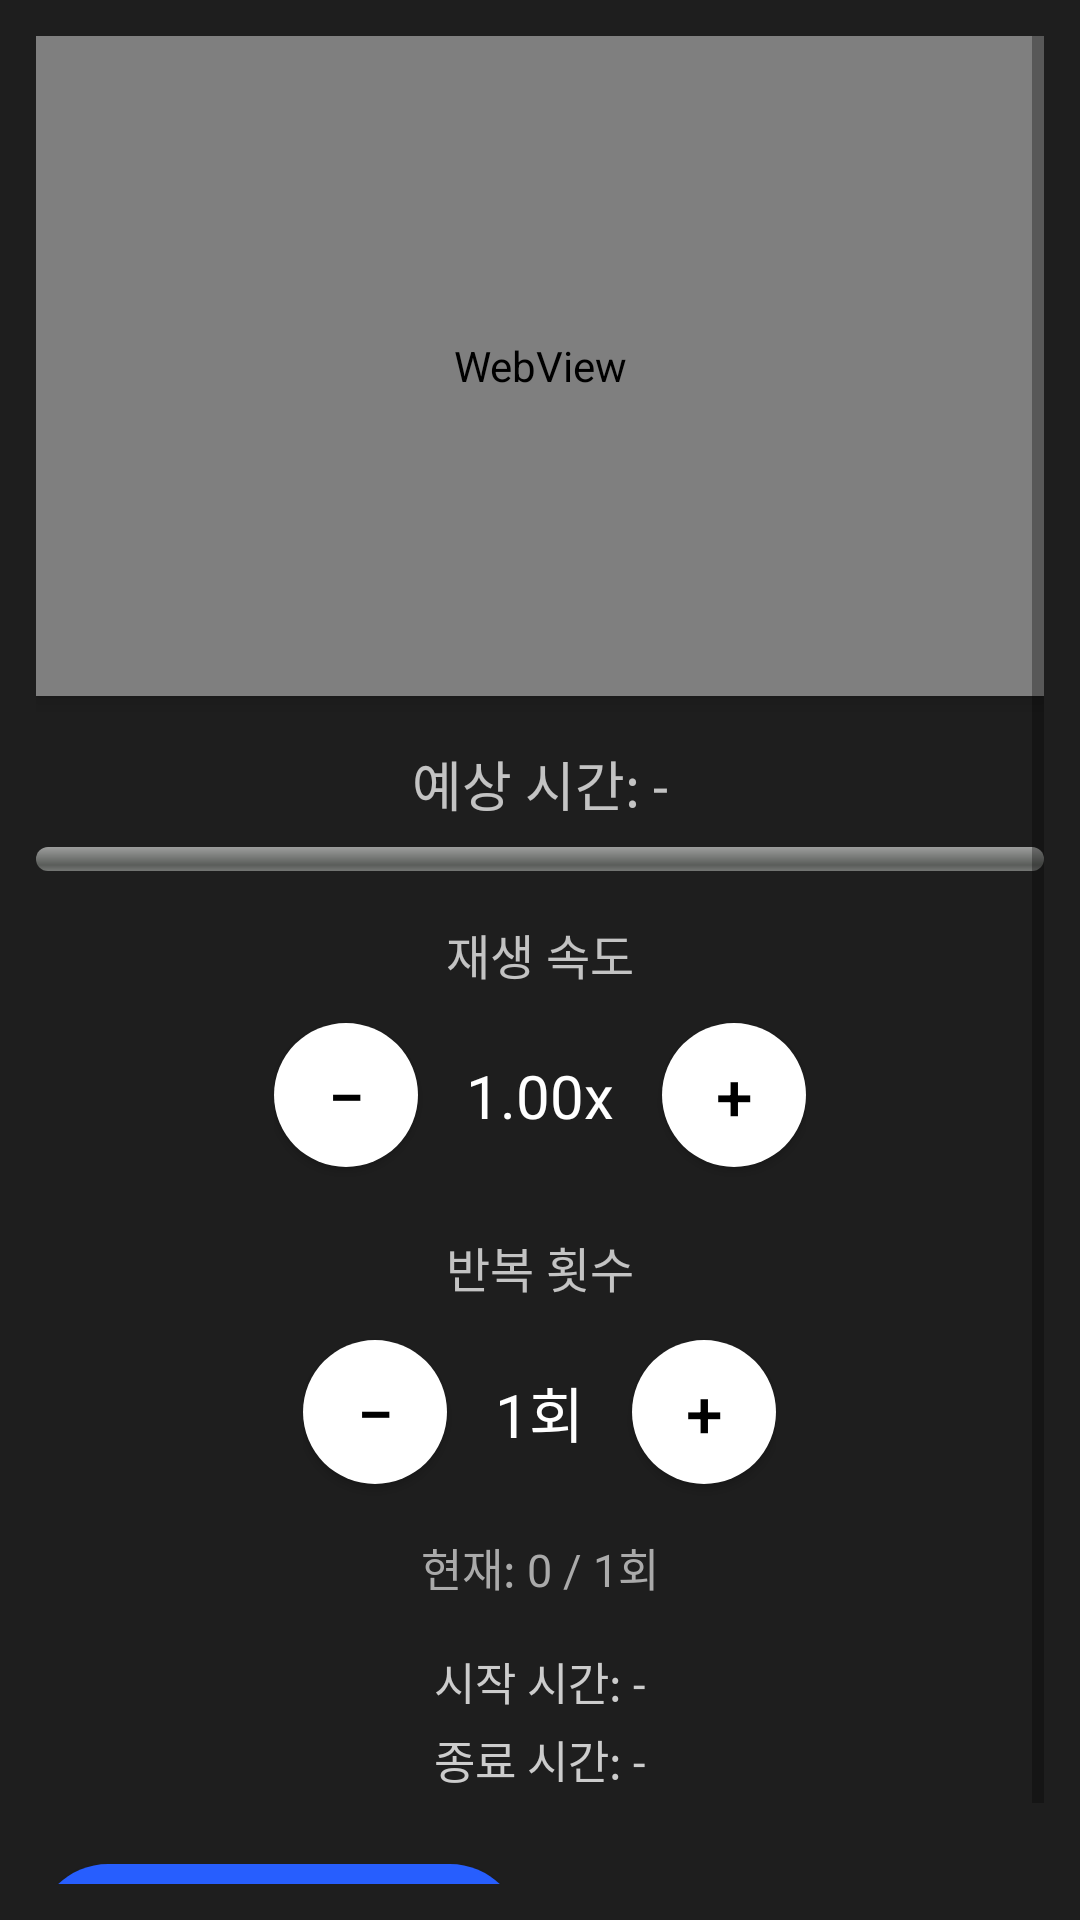

Reconstruct the res/layout file that produces this screen, plus the resources it refers to.
<!-- AndroidManifest.xml: application theme Theme.MyApplication -->
<!-- res/layout/activity_routine_detail.xml -->
<?xml version="1.0" encoding="utf-8"?>
<ScrollView xmlns:android="http://schemas.android.com/apk/res/android"
    android:layout_width="match_parent"
    android:layout_height="match_parent"
    android:background="#1E1E1E"
    android:padding="12dp">

    <LinearLayout
        android:layout_width="match_parent"
        android:layout_height="wrap_content"
        android:orientation="vertical"
        android:gravity="center_horizontal">

        <WebView
            android:id="@+id/youtubePlayer"
            android:layout_width="match_parent"
            android:layout_height="220dp"
            android:background="#000000"
            android:layout_marginBottom="16dp"
            android:elevation="4dp" />

        <TextView
            android:id="@+id/tvExpectedTime"
            android:layout_width="wrap_content"
            android:layout_height="wrap_content"
            android:text="예상 시간: -"
            android:textSize="18sp"
            android:textColor="#BBFFFFFF"
            android:layout_marginBottom="8dp" />

        <ProgressBar
            android:id="@+id/progressBar"
            style="?android:attr/progressBarStyleHorizontal"
            android:layout_width="match_parent"
            android:layout_height="8dp"
            android:progress="0"
            android:max="100"
            android:progressDrawable="@android:drawable/progress_horizontal"
            android:layout_marginBottom="16dp" />

        <TextView
            android:layout_width="wrap_content"
            android:layout_height="wrap_content"
            android:text="재생 속도"
            android:textColor="#BBFFFFFF"
            android:textSize="16sp"
            android:layout_marginBottom="6dp" />

        <LinearLayout
            android:layout_width="wrap_content"
            android:layout_height="wrap_content"
            android:orientation="horizontal"
            android:gravity="center">

            <Button
                android:id="@+id/btnSpeedMinus"
                android:layout_width="48dp"
                android:layout_height="48dp"
                android:text="−"
                android:textSize="22sp"
                android:textColor="@color/black"
                android:background="@drawable/rounded_button" />

            <TextView
                android:id="@+id/tvSpeedValue"
                android:layout_width="wrap_content"
                android:layout_height="wrap_content"
                android:text="1.00x"
                android:textColor="#FFFFFF"
                android:textSize="20sp"
                android:padding="16dp" />

            <Button
                android:id="@+id/btnSpeedPlus"
                android:layout_width="48dp"
                android:layout_height="48dp"
                android:text="+"
                android:textSize="22sp"
                android:textColor="@color/black"
                android:background="@drawable/rounded_button" />
        </LinearLayout>

        <TextView
            android:layout_width="wrap_content"
            android:layout_height="wrap_content"
            android:text="반복 횟수"
            android:textColor="#BBFFFFFF"
            android:textSize="16sp"
            android:layout_marginTop="16dp"
            android:layout_marginBottom="6dp" />

        <LinearLayout
            android:layout_width="wrap_content"
            android:layout_height="wrap_content"
            android:orientation="horizontal"
            android:gravity="center">

            <Button
                android:id="@+id/btnRepeatMinus"
                android:layout_width="48dp"
                android:layout_height="48dp"
                android:text="−"
                android:textSize="22sp"
                android:textColor="@color/black"
                android:background="@drawable/rounded_button" />

            <TextView
                android:id="@+id/tvRepeatValue"
                android:layout_width="wrap_content"
                android:layout_height="wrap_content"
                android:text="1회"
                android:textColor="#FFFFFF"
                android:textSize="20sp"
                android:padding="16dp" />

            <Button
                android:id="@+id/btnRepeatPlus"
                android:layout_width="48dp"
                android:layout_height="48dp"
                android:text="+"
                android:textSize="22sp"
                android:textColor="@color/black"
                android:background="@drawable/rounded_button" />
        </LinearLayout>

        <TextView
            android:id="@+id/tvRepeatProgress"
            android:layout_width="wrap_content"
            android:layout_height="wrap_content"
            android:text="현재: 0 / 1회"
            android:textColor="#AAAAAA"
            android:textSize="15sp"
            android:layout_marginTop="10dp"
            android:layout_marginBottom="16dp" />

        <TextView
            android:id="@+id/tvStartTime"
            android:layout_width="wrap_content"
            android:layout_height="wrap_content"
            android:text="시작 시간: -"
            android:textColor="#CCCCCC"
            android:textSize="15sp"
            android:layout_marginBottom="4dp" />

        <TextView
            android:id="@+id/tvEndTime"
            android:layout_width="wrap_content"
            android:layout_height="wrap_content"
            android:text="종료 시간: -"
            android:textColor="#CCCCCC"
            android:textSize="15sp"
            android:layout_marginBottom="16dp" />

        <LinearLayout
            android:layout_width="match_parent"
            android:layout_height="wrap_content"
            android:orientation="horizontal"
            android:gravity="center"
            android:layout_marginTop="8dp">

            <Button
                android:id="@+id/btnStartRoutine"
                android:layout_width="0dp"
                android:layout_height="48dp"
                android:layout_weight="1"
                android:text="루틴 시작"
                android:textStyle="bold"
                android:textColor="#FFFFFF"
                android:background="@drawable/button_blue" />

            <View android:layout_width="12dp" android:layout_height="wrap_content" />

            <Button
                android:id="@+id/btnEndRoutine"
                android:layout_width="0dp"
                android:layout_height="48dp"
                android:layout_weight="1"
                android:text="루틴 종료"
                android:textStyle="bold"
                android:textColor="@color/black"
                android:background="@drawable/button_white" />
        </LinearLayout>
    </LinearLayout>
</ScrollView>
<!-- resources referenced by this layout -->
<resources>
  <color name="black">#FF000000</color>
  <!-- drawable button_blue (drawable) -->
  <shape xmlns:android="http://schemas.android.com/apk/res/android"
      android:shape="rectangle">
      <solid android:color="#275EFE" />
      <corners android:radius="100dp" />
  </shape>
  <!-- drawable rounded_button (drawable) -->
  <shape xmlns:android="http://schemas.android.com/apk/res/android"
      android:shape="rectangle">
      <solid android:color="#FFFFFF"/>
      <corners android:radius="32dp"/>
  </shape>
  <style name="Theme.MyApplication" parent="Base.Theme.MyApplication" />
  <style name="Base.Theme.MyApplication" parent="Theme.AppCompat.Light.NoActionBar">
          
          
      </style>
</resources>
